Run: headless pygame with SDL's dummy video driver; simulated clock (each Clock.tick advances the game by its frame time, no real sleeping); random seed 0; keys injected as events and as key.get_pressed() state; mouse plan: one left click at the window centre at the start of phase 2, then a move to the lower-right quarter at the start of phase 3.
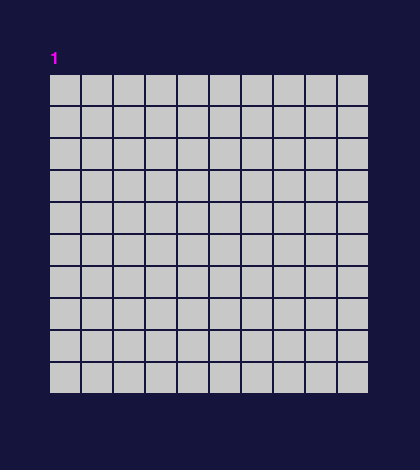
Frame 1 of 4 · flips 1–60 · no input
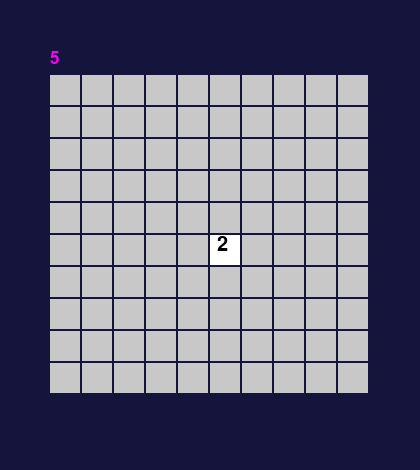
Frame 2 of 4 · flips 61–180 · clicked the window centre · tapped SPACE, RETURN · held RIGHT (→), D
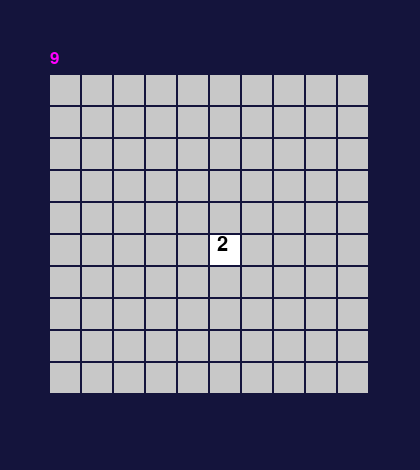
Frame 3 of 4 · flips 181–300 · moved the mouse to the lower-right quarter · held DOWN (↓), S
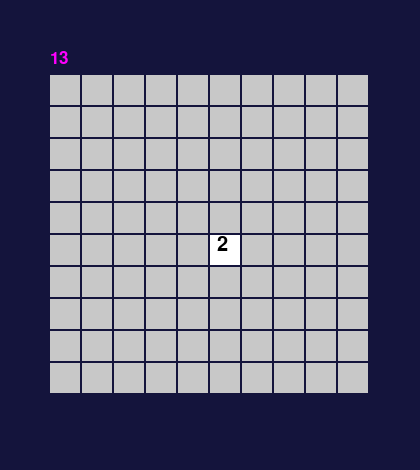
Frame 4 of 4 · flips 301–420 · held LEFT (←), A, UP (↑), W

The pygame program that drew these frames:

import sys
import random
import pygame
import pygame.locals

# TODO timer, high scores, difficulties
# TODO question mark after flag?

# Absolutes (in pixels where not otherwise stated)
CELL_SIDE_LENGTH = 30      # Side length of each cell- ADJUST THIS TO MAKE ENTIRE SCREEN LARGER OR SMALLER
CELL_MARGIN = 2     # Gap between cells
GRID_HEIGHT = 10    # How many cells are in the grid
GRID_WIDTH = 10
X_BOARD_MARGIN = 50   # Gap between grid and sides of board
Y_BOARD_MARGIN = 75
DIFFICULTY = 0.1    # TODO later features, will affect board size and mine ratio
FPS = 30    # frames per second (window refresh speed)

# Relatives (so board size can easily be changed)
NUM_MINES = 1 + int(GRID_WIDTH * GRID_HEIGHT * DIFFICULTY)  # Default about 10% of the board is mines
WINDOW_HEIGHT = (CELL_SIDE_LENGTH * GRID_HEIGHT) + (CELL_MARGIN * GRID_HEIGHT) + (Y_BOARD_MARGIN * 2)
WINDOW_WIDTH = (CELL_SIDE_LENGTH * GRID_WIDTH) + (CELL_MARGIN * GRID_WIDTH) + (X_BOARD_MARGIN * 2)

# R G B (not all used, but kept so theme can easily be changed)
RED = (255, 0, 0)
YELLOW = (255, 255, 0)
GREEN = (0, 255, 0)
MIDGREEN = (40, 190, 40)
CYAN = (0, 255, 255)
BLUE = (0, 0, 255)
DARKBLUE = (20, 20, 60)
MAGENTA = (255, 0, 255)
BLACK = (0, 0, 0)
WHITE = (255, 255, 255)
GRAY = (200, 200, 200)

BG_COLOR = DARKBLUE     # Background color
CELL_COLOR = GRAY       # Universal cover color
HIGHLIGHT_COLOR = CYAN  # Cell the cursor is currently hovering over
FLAG_COLOR = MIDGREEN

# Symbols
FLAG = 'flag'
MINE = 'mine'
CLEAR = 'clear'


class Game:
    def __init__(self):
        pygame.init()
        global CLOCK, SURFACE
        CLOCK = pygame.time.Clock()
        SURFACE = pygame.display.set_mode((WINDOW_WIDTH, WINDOW_HEIGHT))

        self.mouse_x = 0  # Stores x-coordinate of mouse event
        self.mouse_y = 0  # Stores y-coordinate of mouse event
        pygame.display.set_caption('Minesweeper by Alyssa Moore 2017')

        self.board = self.get_board()
        self.revealed_cells = self.generate_data(False)
        self.flags = self.generate_data(False)
        self.game_over = False

        SURFACE.fill(BG_COLOR)

    def main(self):

        while True:
            left_click = False
            right_click = False

            SURFACE.fill(BG_COLOR)
            self.draw_board(self.board, self.revealed_cells, self.flags)

            font = pygame.font.SysFont("times new roman", 25)

            # Timer (will be used to implement high scores)
            time = pygame.time.get_ticks() / 1000
            label = font.render(str(int(time)), 1, MAGENTA)
            SURFACE.blit(label, (50, 50))

            # Mouse event handling
            for event in pygame.event.get():
                if event.type == pygame.locals.QUIT or (event.type == pygame.locals.KEYUP and event.key == pygame.locals.K_ESCAPE):
                    pygame.quit()
                    sys.exit()  # Even if the window closes, we still need to manually stop the processes
                elif event.type == pygame.locals.MOUSEMOTION:
                    self.mouse_x, self.mouse_y = event.pos  # For hovering info
                elif event.type == pygame.locals.MOUSEBUTTONDOWN and event.button == 1:  # Left click
                    self.mouse_x, self.mouse_y = event.pos
                    left_click = True
                elif event.type == pygame.locals.MOUSEBUTTONDOWN and event.button == 3:  # Right click
                    self.mouse_x, self.mouse_y = event.pos
                    right_click = True

            # If user decided to start over, reinitialize board
            if self.game_over and right_click:
                self.board = self.get_board()
                self.revealed_cells = self.generate_data(False)
                self.flags = self.generate_data(False)
                self.game_over = False
                right_click = False

            # TODO tweak spacing on text
            if self.game_over:
                a_x = X_BOARD_MARGIN + ((GRID_WIDTH / 4) * CELL_SIDE_LENGTH)
                b_y = Y_BOARD_MARGIN + (Y_BOARD_MARGIN / 4) + (GRID_HEIGHT * CELL_SIDE_LENGTH) + (GRID_HEIGHT * CELL_MARGIN)
                font = pygame.font.SysFont("times new roman", 25)
                score = time
                if win:
                    label = font.render('Congratulations, you won!', 1, GREEN)
                    SURFACE.blit(label, (a_x, b_y))
                    label = font.render('Score: ' + str(time), 1, YELLOW)
                    SURFACE.blit(label, a_x, b_y)
                else:
                    label = font.render('GAME OVER', 1, RED)
                    SURFACE.blit(label, (a_x, b_y))
                label = font.render('Press RIGHT mouse button', 1, YELLOW)
                SURFACE.blit(label, (a_x - 50, b_y + 25))

            cell_x, cell_y = self.get_cell_at_pixel(self.mouse_x, self.mouse_y)
            if cell_x is not None and cell_y is not None:   # If mouse is hovering over a cell during mouse event

                # Highlight cell
                if not self.revealed_cells[cell_x][cell_y] and not self.game_over:
                    self.highlight_cell(cell_x, cell_y)

                # Digging somewhere
                if not self.revealed_cells[cell_x][cell_y] and left_click and not self.game_over:

                    self.flags[cell_x][cell_y] = False

                    if self.board[cell_x][cell_y][0] == MINE:    # If you dig a mine, reveal all cells & game over
                        self.revealed_cells = self.generate_data(True)
                        self.game_over = True

                    elif self.board[cell_x][cell_y][0] == CLEAR:     # If you dig a clear cell, reveal that cell
                        self.reveal_cells(cell_x, cell_y, self.board, self.revealed_cells, self.flags)

                    else:
                        self.revealed_cells[cell_x][cell_y] = True  # Set the cell as revealed

                    self.draw_board(self.board, self.revealed_cells, self.flags)    # Redraw board after mouse event

                # Placing a flag
                if not self.revealed_cells[cell_x][cell_y] and right_click and not self.game_over:
                    self.flags[cell_x][cell_y] = not self.flags[cell_x][cell_y]
                    self.draw_board(self.board, self.revealed_cells, self.flags)    # Flag is drawn in this method call

                # This block decides whether or not the player has won yet after a mouse event
                win = True
                for x in range(GRID_WIDTH):
                    for y in range(GRID_HEIGHT):
                        if (self.board[x][y][0] == MINE and not self.flags[x][y]) or (    # If a cell is a mine and not flagged, or
                                        self.board[x][y][0] != MINE and not self.revealed_cells[x][y]):  # if a cell is clear but not revealed
                            win = False                                                # then the game is not yet complete

                if win:
                    self.game_over = True

            # Redraw the screen and wait for clock tick
            pygame.display.update()
            CLOCK.tick(FPS)

    def get_board(self):
        icons = []
        mines = 0

        # Bottom of board is made of only mines and clear cells, which is then selectively covered for gameplay
        # Making randomized array
        for x in range(GRID_WIDTH):
            for y in range(GRID_HEIGHT):
                if mines < NUM_MINES:
                    icons.append((MINE, RED))
                    mines += 1
                else:
                    icons.append((CLEAR, WHITE))
        random.shuffle(icons)

        # Create static under-board
        board = []
        for x in range(GRID_WIDTH):
            column = []
            for y in range(GRID_HEIGHT):
                column.append(icons[0])
                del icons[0]  # so the next icon[0] is the one after this
            board.append(column)

        # This block determines how many mines are around each cell, and adds the number to the board's array
        for x in range(GRID_WIDTH):
            for y in range(GRID_HEIGHT):
                mines = 0

                if x > 0:
                    if y > 0:   # If not on the left edge AND not on top edge
                        if board[x - 1][y - 1][0] == MINE:
                            mines += 1
                    if board[x - 1][y][0] == MINE:
                        mines += 1
                    if y < GRID_HEIGHT - 1:
                        if board[x - 1][y + 1][0] == MINE:
                            mines += 1

                if x < GRID_WIDTH - 1:
                    if y > 0:   # If not on right edge AND not on top edge
                        if board[x + 1][y - 1][0] == MINE:
                            mines += 1
                    if board[x + 1][y][0] == MINE:
                        mines += 1
                    if y < GRID_HEIGHT - 1:
                        if board[x + 1][y + 1][0] == MINE:
                            mines += 1

                if y > 0:   # If not on right or left edge AND not on top edge
                    if board[x][y - 1][0] == MINE:
                        mines += 1

                if y < GRID_HEIGHT - 1:     # If not on riht or left edge AND on bottom edge
                    if board[x][y + 1][0] == MINE:
                        mines += 1

                # If the cell is clear and there are mines around it, add the number of mines to board array
                if board[x][y][0] != MINE:
                    if mines in range(1, 9):
                        board[x][y] = (str(mines), WHITE)

        return board

    # Returns a list of lists showing which cells are clear
    def generate_data(self, val):
        clear = []
        for i in range(GRID_WIDTH):
            clear.append([val] * GRID_HEIGHT)
        return clear

    # Convert row, column coordinates into x, y pixel coordinates (for drawing shapes)
    def get_top_left_coordinates(self, row, column):
        left = row * (CELL_SIDE_LENGTH + CELL_MARGIN) + X_BOARD_MARGIN
        top = column * (CELL_SIDE_LENGTH + CELL_MARGIN) + Y_BOARD_MARGIN
        return left, top


    # Convert x, y pixel coordinates to row, column coordinates (for mouse hovering)
    def get_cell_at_pixel(self, x, y):
        for cell_x in range(GRID_WIDTH):
            for cell_y in range(GRID_HEIGHT):
                left, top = self.get_top_left_coordinates(cell_x, cell_y)
                cell_rect = pygame.Rect(left, top, CELL_SIDE_LENGTH, CELL_SIDE_LENGTH)
                if cell_rect.collidepoint(x, y):    # If currently hovering over a cell
                    return cell_x, cell_y
        return None, None  # If not currently hovering over a cell


    # Redraws board after mouse event
    def draw_board(self, board, revealed, flags):
        for cell_x in range(GRID_WIDTH):
            for cell_y in range(GRID_HEIGHT):
                left, top = self.get_top_left_coordinates(cell_x, cell_y)

                if not revealed[cell_x][cell_y]:
                    # Draw a gray box over unrevealed cell, so value isn't affected but user can't see the value
                    pygame.draw.rect(SURFACE, CELL_COLOR, (left, top, CELL_SIDE_LENGTH, CELL_SIDE_LENGTH))

                    if flags[cell_x][cell_y]:   # Flag must be drawn here, activated after mouse event
                        half = int(CELL_SIDE_LENGTH * 0.5)   # Relative point halfway through cell
                        # top point, bottom left point, bottom right point
                        pygame.draw.polygon(SURFACE, FLAG_COLOR, [(half + left, top),
                                                                  (left, top + CELL_SIDE_LENGTH - CELL_MARGIN/2),
                                                                  (left + CELL_SIDE_LENGTH - CELL_MARGIN/2, top + CELL_SIDE_LENGTH - CELL_MARGIN/2)])

                else:   # Draw revealed cells
                    shape, color = self.get_shape_and_color(board, cell_x, cell_y)
                    self.draw_icon(shape, color, cell_x, cell_y)


    # Draws icon passed to it in the stated cell
    def draw_icon(self, shape, color, cell_x, cell_y):

        # Relative point of quarter-way through cell
        quarter = int(CELL_SIDE_LENGTH * 0.25)

        left, top = self.get_top_left_coordinates(cell_x, cell_y)    # Drawing of all images starts at top left corner

        # Draw the shapes
        if shape == CLEAR:
            pygame.draw.rect(SURFACE, color, (left, top, CELL_SIDE_LENGTH, CELL_SIDE_LENGTH))

        elif shape == MINE:
            pygame.draw.ellipse(SURFACE, color, (left, top, CELL_SIDE_LENGTH, CELL_SIDE_LENGTH))

        # Flag shape in draw_board because it is activated via mouse event

        else:   # Clear with num
            pygame.draw.rect(SURFACE, color, (left, top, CELL_SIDE_LENGTH, CELL_SIDE_LENGTH))
            fontsize = int(CELL_SIDE_LENGTH)
            font = pygame.font.SysFont("times new roman", fontsize)
            label = font.render(shape, 1, BLACK)  # a cell with number corresponds to shapes "1", "2", etc.
            SURFACE.blit(label, (left + quarter, top))


    # Returns the shape and color of icon to be created in draw_icon method
    def get_shape_and_color(self, board, cell_x, cell_y):
        # shape value for cell x, y is stored in board[x][y][0], color value in board[x][y][1]
        return board[cell_x][cell_y][0], board[cell_x][cell_y][1]


    # Draws a box around the cell the mouse is hovering over, 'highlighting' it
    def highlight_cell(self, cell_x, cell_y):
        left, top = self.get_top_left_coordinates(cell_x, cell_y)
        # Changes with cell size, but line width is hard-set at 2px (last argument)
        pygame.draw.rect(SURFACE, HIGHLIGHT_COLOR, (left - (CELL_MARGIN / 2), top - (CELL_MARGIN / 2),
                                                         CELL_SIDE_LENGTH + CELL_MARGIN, CELL_SIDE_LENGTH + CELL_MARGIN), 2)


    # Reveals clear cells next to clear cell the user clicked (and clear cells next to those cells, etc.)
    def reveal_cells(self, x, y, board, revealed, flags):
        if revealed[x][y]:  # If the cell is already revealed, do nothing
            return
        if flags[x][y]:     # If the cell already has a flag on it, do nothing
            return
        revealed[x][y] = True
        if board[x][y][0] != CLEAR:
            return
        if x > 0:
            if y > 0:
                self.reveal_cells(x - 1, y - 1, board, revealed, flags)
            self.reveal_cells(x - 1, y, board, revealed, flags)
            if y < GRID_HEIGHT - 1:
                self.reveal_cells(x - 1, y + 1, board, revealed, flags)

        if x < GRID_WIDTH - 1:
            if y > 0:
                self.reveal_cells(x + 1, y - 1, board, revealed, flags)
            self.reveal_cells(x + 1, y, board, revealed, flags)
            if y < GRID_HEIGHT - 1:
                self.reveal_cells(x + 1, y + 1, board, revealed, flags)

        if y > 0:
            self.reveal_cells(x, y - 1, board, revealed, flags)

        if y < GRID_HEIGHT - 1:
            self.reveal_cells(x, y + 1, board, revealed, flags)


g = Game()
g.__init__()
g.main()
